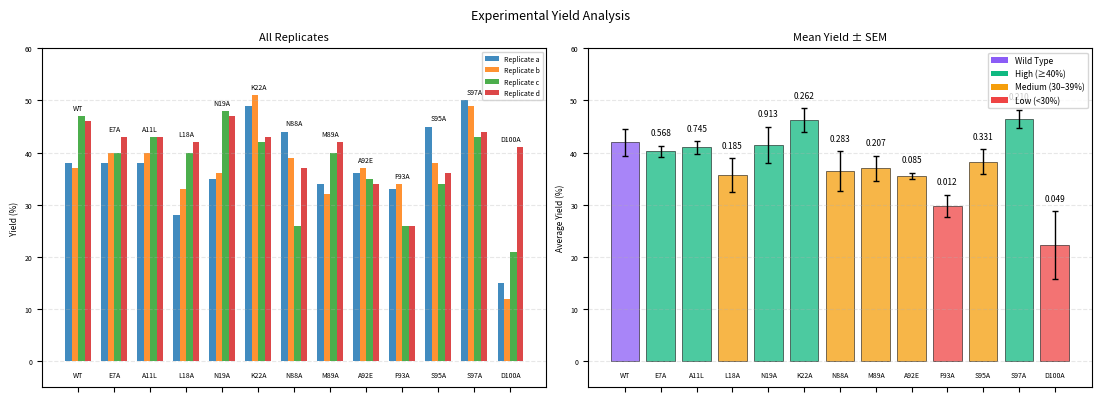

This chart was generated by the following Python code: (Note: this script raises an exception after producing the figure.)
import matplotlib.pyplot as plt
import numpy as np
import pandas as pd
from matplotlib.patches import Patch
from scipy.stats import ttest_ind
import os

# --------------------------
# SMALL FONT SETTINGS
# --------------------------
plt.rcParams.update({
    "font.size": 6,
    "xtick.labelsize": 5,
    "ytick.labelsize": 5,
    "legend.fontsize": 6
})

# --------------------------
# DATA
# --------------------------
data = {
    'Catalyst': ['WT', 'E7A', 'A11L', 'L18A', 'N19A', 'K22A', 'N88A', 
                 'M89A', 'A92E', 'F93A', 'S95A', 'S97A', 'D100A'],
    'Rep1': [38, 38, 38, 28, 35, 49, 44, 34, 36, 33, 45, 50, 15],
    'Rep2': [37, 40, 40, 33, 36, 51, 39, 32, 37, 34, 38, 49, 12],
    'Rep3': [47, 40, 43, 40, 48, 42, 26, 40, 35, 26, 34, 43, 21],
    'Rep4': [46, 43, 43, 42, 47, 43, 37, 42, 34, 26, 36, 44, 41]
}

df = pd.DataFrame(data)
df['Mean'] = df[['Rep1', 'Rep2', 'Rep3', 'Rep4']].mean(axis=1)
df['SEM'] = df[['Rep1', 'Rep2', 'Rep3', 'Rep4']].sem(axis=1)

# --------------------------
# P-VALUES VS WT
# --------------------------
wt_values = df.loc[df['Catalyst']=='WT', ['Rep1','Rep2','Rep3','Rep4']].values.flatten().astype(float)

p_values = []
for i, row in df.iterrows():
    if row['Catalyst'] == 'WT':
        p_values.append(np.nan)
    else:
        mutant_values = row[['Rep1','Rep2','Rep3','Rep4']].values.astype(float)
        _, p_val = ttest_ind(mutant_values, wt_values, equal_var=False)
        p_values.append(p_val)

df['p_value'] = p_values

# Format p-values
def format_pval_numeric(p):
    if pd.isna(p):
        return ""
    else:
        return f"{p:.3f}"

df['p_label'] = df['p_value'].apply(format_pval_numeric)

# --------------------------
# FIGURE
# --------------------------
fig, (ax1, ax2) = plt.subplots(1, 2, figsize=(11, 4))
fig.suptitle('Experimental Yield Analysis', fontsize=9)

x = np.arange(len(df))
w = 0.18

# --------------------------
# Plot 1: Replicates
# --------------------------
ax1.bar(x - 1.5*w, df['Rep1'], w, label='Replicate a', alpha=0.85)
ax1.bar(x - 0.5*w, df['Rep2'], w, label='Replicate b', alpha=0.85)
ax1.bar(x + 0.5*w, df['Rep3'], w, label='Replicate c', alpha=0.85)
ax1.bar(x + 1.5*w, df['Rep4'], w, label='Replicate d', alpha=0.85)

for i, catalyst in enumerate(df['Catalyst']):
    top = max(df.loc[i, ['Rep1', 'Rep2', 'Rep3', 'Rep4']])
    ax1.text(i, top + 1.2, catalyst, ha='center', fontsize=5)
    ax1.text(i, -3.0, catalyst, ha='center', fontsize=5)

ax1.set_title('All Replicates', fontsize=8)
ax1.set_ylabel('Yield (%)')
ax1.set_xticks(x)
ax1.set_xticklabels([])
ax1.legend(loc='upper right', fontsize=5)
ax1.grid(axis='y', alpha=0.3, linestyle='--')
ax1.set_ylim(-5, 60)

# --------------------------
# Plot 2: Mean + SEM (BLACK p-values above bars)
# --------------------------
bar_colors = []
for _, row in df.iterrows():
    if row['Catalyst'] == 'WT':
        bar_colors.append('#8b5cf6')
    elif row['Mean'] >= 40:
        bar_colors.append('#10b981')
    elif row['Mean'] >= 30:
        bar_colors.append('#f59e0b')
    else:
        bar_colors.append('#ef4444')

bars = ax2.bar(x, df['Mean'], color=bar_colors, alpha=0.75, edgecolor='black', linewidth=0.5)

ax2.errorbar(x, df['Mean'], yerr=df['SEM'], fmt='none',
             ecolor='black', elinewidth=1, capsize=2)

# --------------------------
# ONLY p-values above bars (BLACK font)
# --------------------------
for i, (mean, sem, p_label) in enumerate(zip(df['Mean'], df['SEM'], df['p_label'])):
    if p_label:
        ax2.text(i, mean + sem + 2, p_label, ha='center', fontsize=6, color='black')
    ax2.text(i, -3.0, df['Catalyst'][i], ha='center', fontsize=5)

ax2.set_title('Mean Yield ± SEM', fontsize=8)
ax2.set_ylabel('Average Yield (%)')
ax2.set_xticks(x)
ax2.set_xticklabels([])
ax2.grid(axis='y', alpha=0.3, linestyle='--')
ax2.set_ylim(-5, 60)

legend_patches = [
    Patch(facecolor='#8b5cf6', label='Wild Type'),
    Patch(facecolor='#10b981', label='High (≥40%)'),
    Patch(facecolor='#f59e0b', label='Medium (30–39%)'),
    Patch(facecolor='#ef4444', label='Low (<30%)')
]
ax2.legend(handles=legend_patches, fontsize=6, loc='upper right')

plt.tight_layout()

# --------------------------
# SAVE FIGURES
# --------------------------
save_paths = [
    r"D:\PhD_Thesis\LmrR_EVB\concerted\analysis\yield_analysis.png",
    r"D:\PhD_Thesis\LmrR_Paper\figures\yield_analysis.png"
]

for path in save_paths:
    os.makedirs(os.path.dirname(path), exist_ok=True)
    fig.savefig(path, dpi=300, bbox_inches='tight')

plt.show()